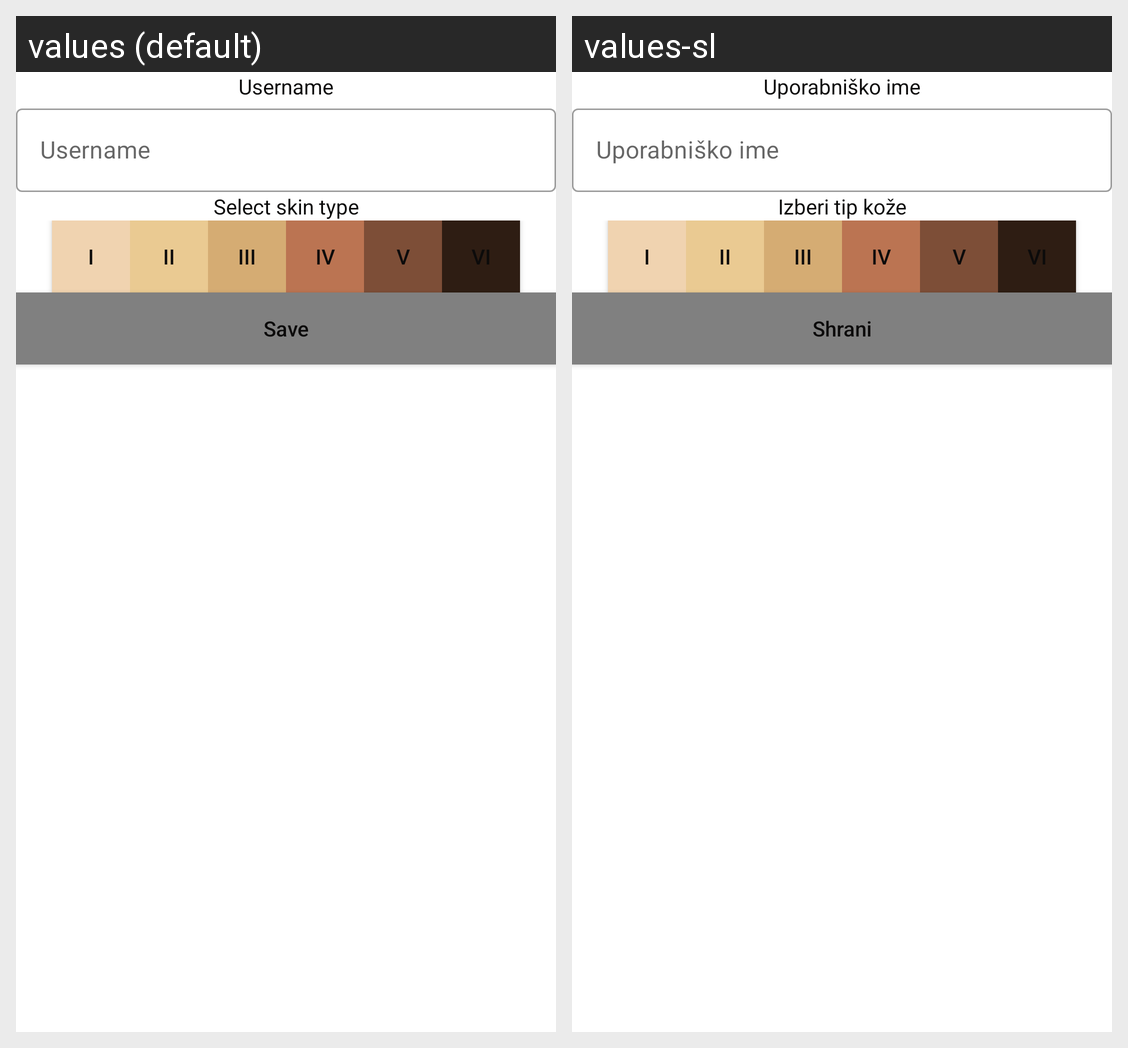

This grid shows one Android layout under two languages. Give, for every string resource on the screen, its name, the default text and each shown locale's text.
Android screen res/layout/fragment_profile.xml rendered under 2 locales, left to right: values (default), values-sl. Device: Nexus 5 (rendered at 1080×1920; each locale shown at half size, 540×960, under a caption strip naming it); theme Theme.BLE.
Strings drawn on this screen, with the default value and each locale's value (text and hints the layout hard-codes, and strings that could not be matched under every locale, appear in the picture but are not listed):

uname_label
  values: Username
  values-sl: Uporabniško ime

uname_input
  values: Username
  values-sl: Uporabniško ime

select_skin_type
  values: Select skin type
  values-sl: Izberi tip kože

save
  values: Save
  values-sl: Shrani
